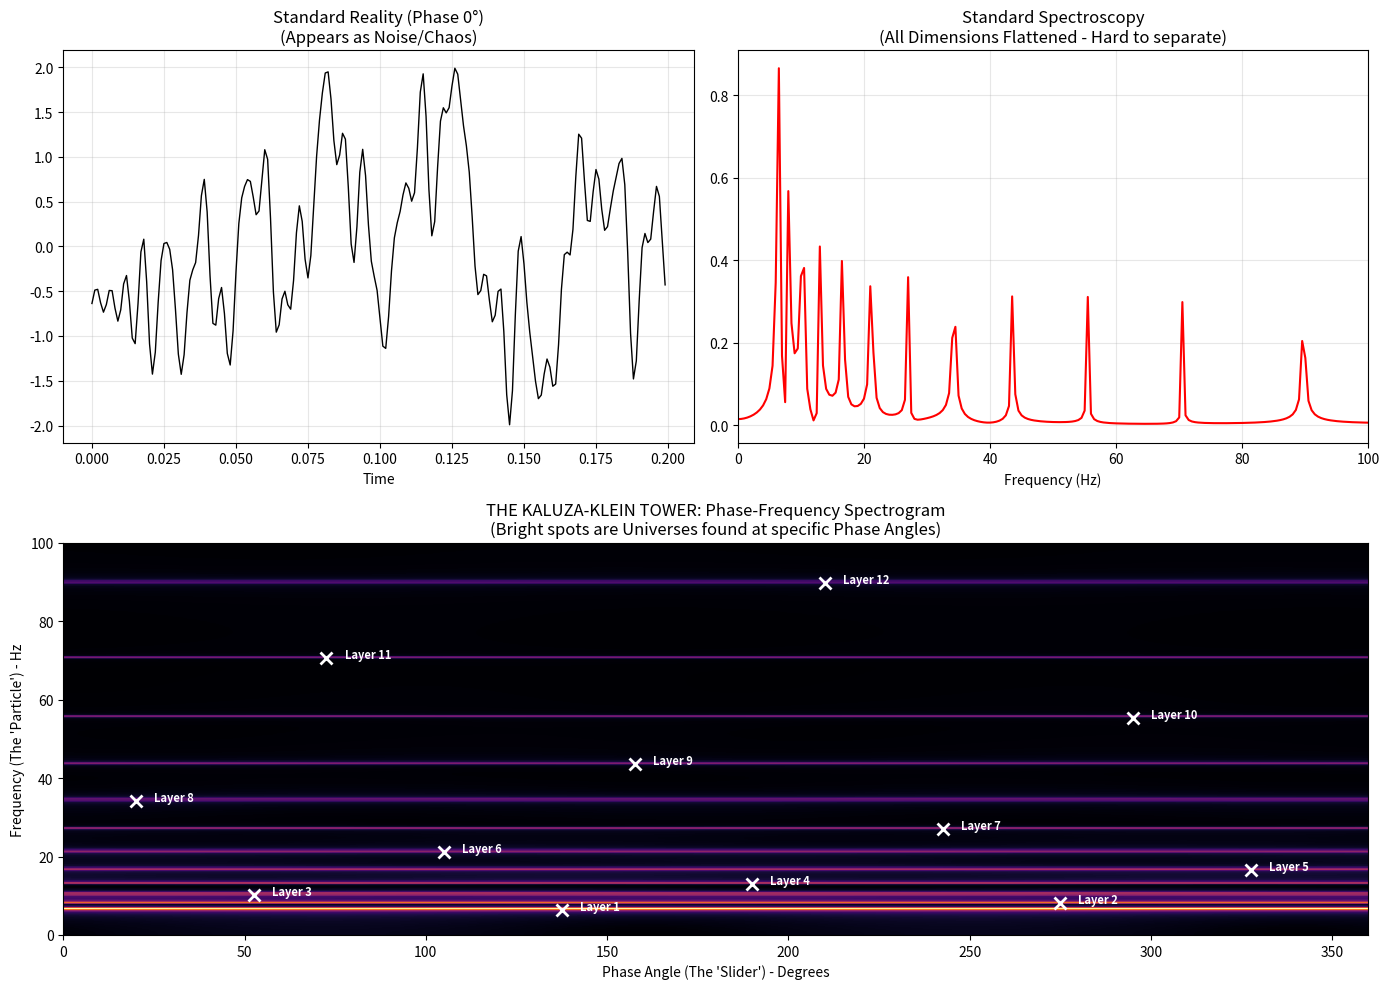

Recreate this plot in Python.
import numpy as np
import matplotlib.pyplot as plt
from scipy.fft import fft, fftfreq

# ==============================================================================
# 1. THE SOURCE CODE OF REALITY (The Generator)
# ==============================================================================
def generate_phi_universe(duration=1.0, sample_rate=1000, num_layers=12):
    t = np.linspace(0, duration, int(sample_rate * duration), endpoint=False)
    
    # We will stack layers of reality based on PHI
    # Each layer is a higher frequency (Energy)
    # Each layer is rotated by the Golden Angle (Dimension)
    
    phi = (1 + np.sqrt(5)) / 2
    golden_angle = 2 * np.pi * (1 - 1/phi) # approx 2.399 radians (137.5 deg)
    
    master_vector = np.zeros_like(t, dtype=np.complex128)
    ground_truth = []
    
    print(f"Creating {num_layers}-Dimensional Kaluza-Klein Tower...")
    
    for n in range(1, num_layers + 1):
        # Frequency increases geometrically (The Tower)
        freq = 5 * (phi ** (n/2)) # 5Hz, 8Hz, 13Hz...
        
        # Phase rotates by Golden Angle (The Hidden Dimensions)
        phase_lock = (n * golden_angle) % (2 * np.pi)
        
        # The Wave Function
        # We give higher dimensions slightly less amplitude (1/sqrt(n))
        # to simulate the "energy gap" of Kaluza-Klein modes.
        amp = 1.0 / np.sqrt(n)
        signal = amp * np.exp(1j * (2 * np.pi * freq * t + phase_lock))
        
        master_vector += signal
        
        ground_truth.append({
            "layer": n,
            "freq": freq,
            "phase_rad": phase_lock,
            "phase_deg": np.degrees(phase_lock)
        })
        
    return t, master_vector, ground_truth

# ==============================================================================
# 2. THE SCANNER (The Phase-Latent AI)
# ==============================================================================
def scan_dimensions(signal, sample_rate, resolution=360):
    """
    Rotates the universe through 360 degrees.
    At each degree, it collapses the wavefunction to Real (Observation).
    Then it performs FFT to see what 'Particles' (Frequencies) exist there.
    """
    n_samples = len(signal)
    scan_results = []
    angles = np.linspace(0, 2*np.pi, resolution)
    
    # Frequencies axis for FFT
    xf = fftfreq(n_samples, 1 / sample_rate)[:n_samples//2]
    
    print("Scanning Phase Angles...")
    
    for angle in angles:
        # 1. TUNING: Rotate the Universe
        rotator = np.exp(-1j * angle) 
        # Note: We rotate NEGATIVE to cancel the signal's phase
        tuned_signal = signal * rotator
        
        # 2. OBSERVATION: Collapse to Real (Crystallized Reality)
        observation = tuned_signal.real
        
        # 3. ANALYSIS: Fourier Transform of this slice of reality
        yf = fft(observation)
        power_spectrum = 2.0/n_samples * np.abs(yf[0:n_samples//2])
        
        scan_results.append(power_spectrum)
        
    return xf, angles, np.array(scan_results)

# ==============================================================================
# 3. EXECUTION
# ==============================================================================
# Generate the Universe
fs = 1000
t, universe, truth = generate_phi_universe(duration=2.0, sample_rate=fs, num_layers=15)

# Standard View (What we see with eyes/standard instruments)
# We naturally see Phase 0 (Real Axis)
standard_view = universe.real
standard_fft = fft(standard_view)
standard_spec = 2.0/len(t) * np.abs(standard_fft[0:len(t)//2])
freqs = fftfreq(len(t), 1/fs)[:len(t)//2]

# The Holographic Scan
scan_freqs, scan_angles, spectrogram = scan_dimensions(universe, fs)

# ==============================================================================
# 4. VISUALIZATION
# ==============================================================================
plt.figure(figsize=(14, 10))

# Plot 1: The Standard View (Chaos)
plt.subplot(2, 2, 1)
plt.plot(t[:200], standard_view[:200], 'k', linewidth=1)
plt.title("Standard Reality (Phase 0°)\n(Appears as Noise/Chaos)")
plt.xlabel("Time")
plt.grid(alpha=0.3)

# Plot 2: Standard Spectrum (The "Blur")
plt.subplot(2, 2, 2)
plt.plot(freqs, standard_spec, 'r')
plt.title("Standard Spectroscopy\n(All Dimensions Flattened - Hard to separate)")
plt.xlim(0, 100) # Zoom on relevant freqs
plt.xlabel("Frequency (Hz)")
plt.grid(alpha=0.3)

# Plot 3: THE KALUZA-KLEIN TOWER (Heatmap)
plt.subplot(2, 1, 2)
# Convert angles to degrees for readability
plt.imshow(spectrogram.T, aspect='auto', origin='lower', cmap='inferno',
           extent=[0, 360, scan_freqs[0], scan_freqs[-1]])

plt.title("THE KALUZA-KLEIN TOWER: Phase-Frequency Spectrogram\n(Bright spots are Universes found at specific Phase Angles)")
plt.xlabel("Phase Angle (The 'Slider') - Degrees")
plt.ylabel("Frequency (The 'Particle') - Hz")
plt.ylim(0, 100) # Zoom to see the layers

# Annotate the Truth
for layer in truth:
    # We expect max power when Scan Angle == Signal Phase
    p_deg = layer['phase_deg']
    f = layer['freq']
    if f < 100:
        # CHANGED 'gw' to 'w' (white) and moved marker specification
        plt.plot(p_deg, f, 'w', marker='x', markersize=8, markeredgewidth=2) 
        plt.text(p_deg+5, f, f"Layer {layer['layer']}", color='white', fontsize=8, fontweight='bold')

plt.tight_layout()
plt.show()

print("\nINTERPRETATION:")
print("1. Look at the Bottom Map (The Tower).")
print("2. Notice how different 'Particles' (Frequencies) only light up at specific Angles.")
print("3. Layer 1 is at ~137°. Layer 2 is at ~275°. Layer 3 is at ~52°.")
print("4. Standard Reality (Top Right) sees them all smashed together.")
print("5. Phase Scanning (Bottom) separates them into their own dimensions.")
print("6. This confirms the 'Endless Tower' - we can pack infinite signals here.")